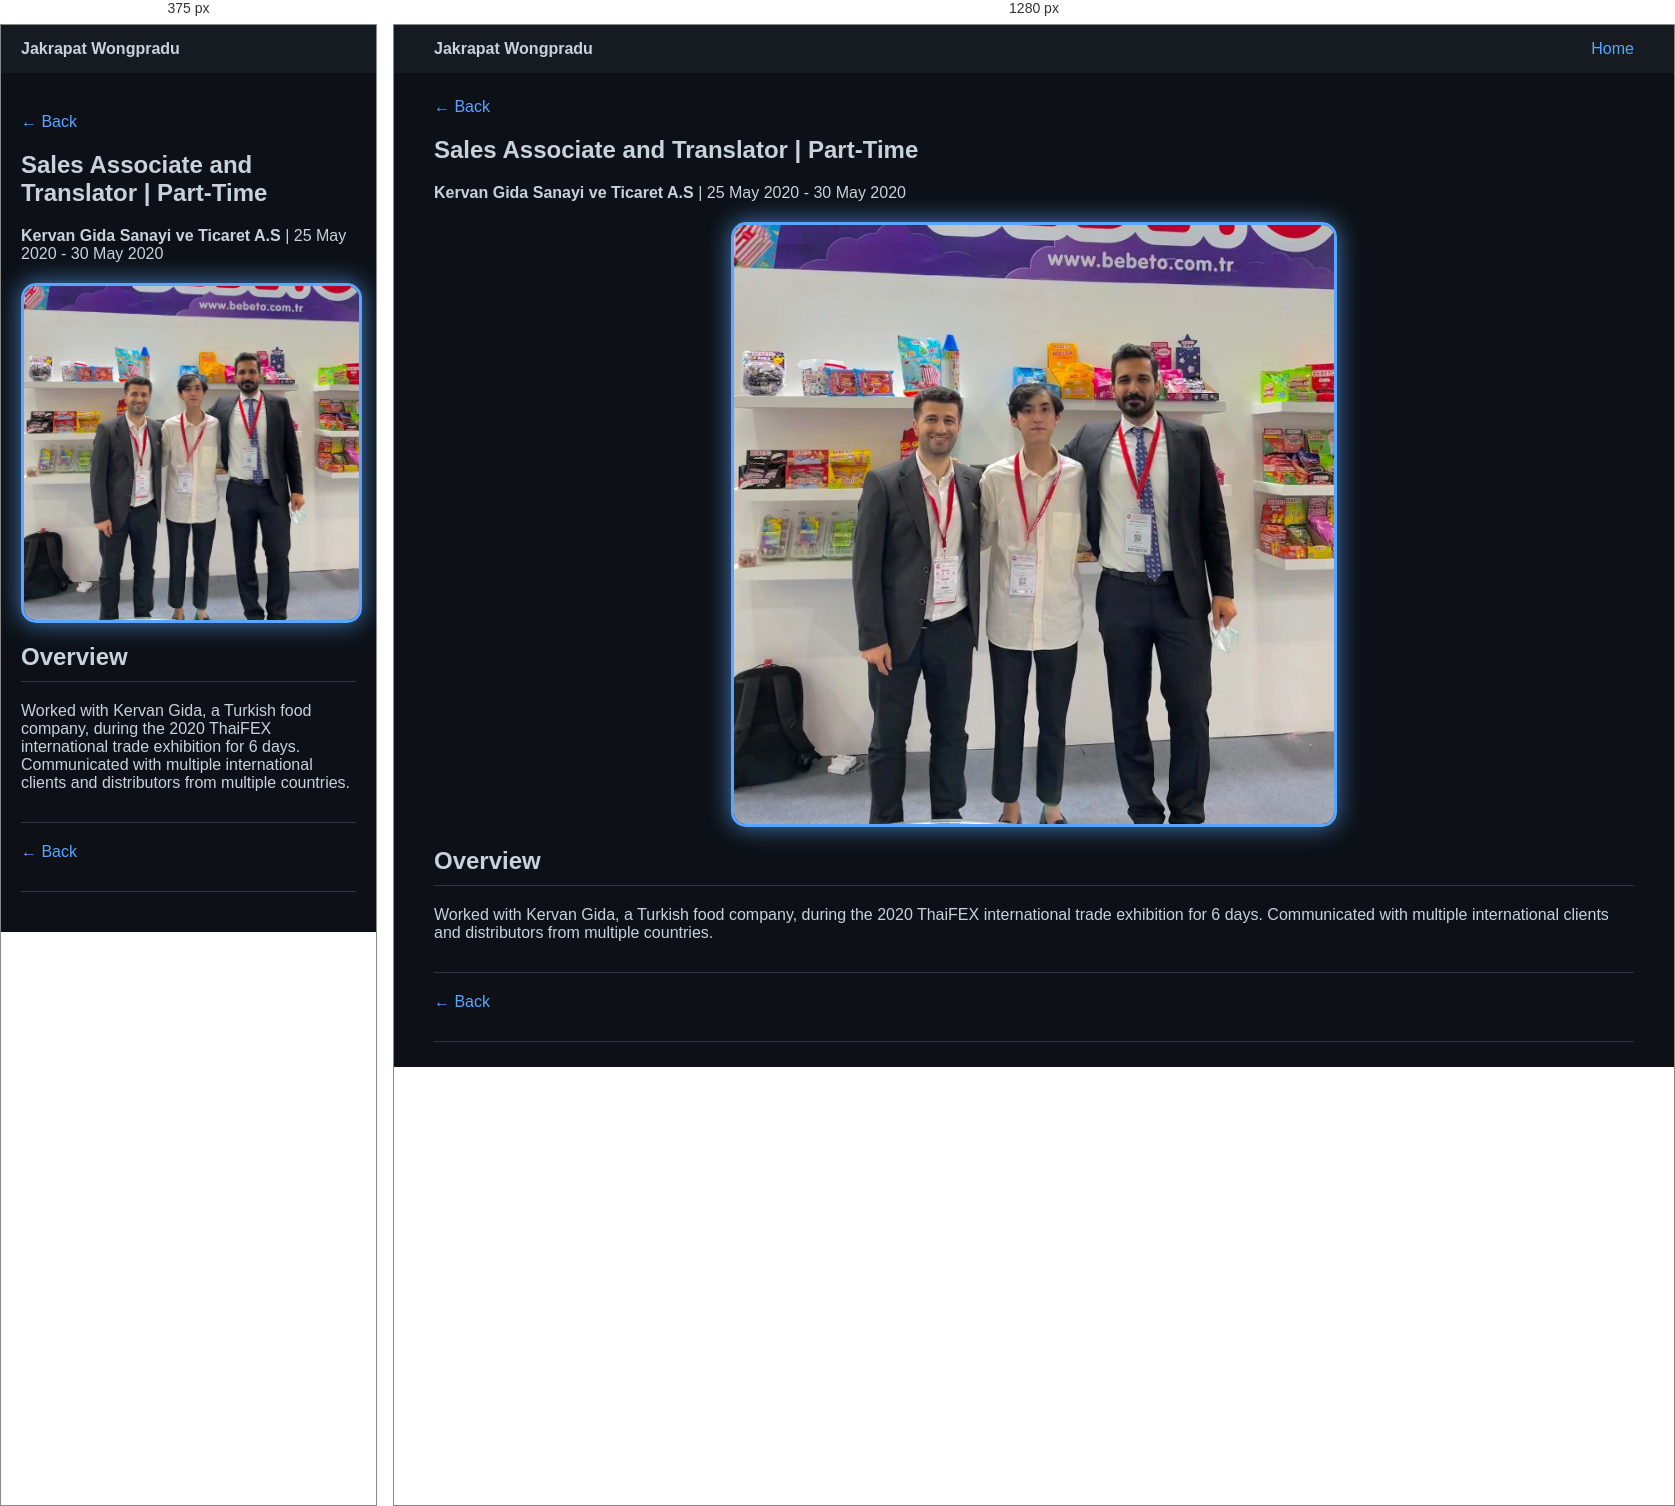
Rendered at 375 px and 1280 px, left to right.

<!-- file: bebeto2020.html -->
<!DOCTYPE html>
<html lang="en">
<head>
    <meta charset="UTF-8">
    <meta name="viewport" content="width=device-width, initial-scale=1.0">
    <title>Experience</title>
    <link rel="stylesheet" href="styles.css">

    <link rel="preconnect" href="https://fonts.googleapis.com">
    <link href="https://fonts.googleapis.com/css2?family=Montserrat:wght@300;400;600&display=swap" rel="stylesheet">
</head>
<body>

<nav>
    <div class="logo">Jakrapat Wongpradu</div>
    <div class="nav-links">
        <a href="index.html">Home</a>
    </div>
</nav>
<section>
    <h1></h1>
    <a href="#" class="back-btn" onclick="history.back()">← Back</a>
    <h1>Sales Associate and Translator | Part-Time</h1>
    <p><strong>Kervan Gida Sanayi ve Ticaret A.S  </strong> | 25 May 2020 - 30 May 2020</p>

    <img src="files/bebeto2020.jpg" class="intern-img">

    <h2>Overview</h2>
    <p>
        Worked with Kervan Gida, a Turkish food company, during the 2020 ThaiFEX international trade exhibition for 6 days. Communicated with multiple international clients and distributors from multiple countries.
    </p>

    
    <h2></h2>
    <a href="#" class="back-btn" onclick="history.back()">← Back</a>
    <h2></h2>
</section>

</body>
</html>


/* @media block from styles.css */
@media (max-width: 768px) {
    .ai-section {
        padding: 24px 14px 55px;
    }

    .ai-container {
        min-height: 600px;
        padding: 24px 18px;
        border-radius: 25px;
    }

    .ai-heading {
        flex-direction: column;
    }

    .clear-chat {
        align-self: flex-start;
    }

    .suggested-prompts {
        flex-wrap: nowrap;
        overflow-x: auto;
        padding-bottom: 5px;
    }

    .prompt-button {
        flex-shrink: 0;
    }

    .chat-messages {
        min-height: 300px;
    }

    .message {
        max-width: 94%;
    }

    .chat-form {
        padding: 10px;
    }

    .chat-send span {
        display: none;
    }

    .chat-send {
        width: 46px;
        padding: 0;
    }
}

/* @media block from styles.css */
@media (max-width: 768px) {

    nav {
        flex-direction: row;
        align-items: center;
        padding: 15px 20px;
    }

    /* Hide desktop links */
    .nav-links {
        display: none;
    }

    /* Show hamburger */
    .hamburger {
        display: flex;
        flex-direction: column;
        justify-content: space-between;
        width: 26px;
        height: 18px;
        background: none;
        border: none;
        cursor: pointer;
        padding: 0;
        z-index: 400;
        position: relative;
    }

    .hamburger span {
        display: block;
        width: 100%;
        height: 2px;
        background-color: #c9d1d9;
        border-radius: 2px;
        transition: background-color 0.3s ease;
    }

    .hamburger:hover span {
        background-color: #58a6ff;
    }

    .drawer {
        display: flex;
        flex-direction: column;
        position: fixed;
        top: 0;
        right: 0;
        width: 260px;
        height: 100vh;
        background-color: #161b22;
        border-left: 1px solid #30363d;
        padding: 70px 30px 30px;
        gap: 10px;
        z-index: 300;
        box-shadow: -4px 0 30px rgba(0, 0, 0, 0.5);
        /* Start fully off-screen to the right */
        transform: translateX(100%);
        transition: transform 0.35s cubic-bezier(0.4, 0, 0.2, 1);
        /* Prevent any overflow peek */
        visibility: hidden;
    }

    .drawer.open {
        transform: translateX(0);
        visibility: visible;
    }

    .drawer a {
        color: #c9d1d9;
        font-size: 16px;
        font-weight: 500;
        padding: 12px 0;
        border-bottom: 1px solid #21262d;
        transition: color 0.2s ease, padding-left 0.2s ease;
    }

    .drawer a:hover {
        color: #58a6ff;
        padding-left: 6px;
    }

    .drawer-close {
        position: absolute;
        top: 18px;
        right: 20px;
        background: none;
        border: none;
        color: #8b949e;
        font-size: 20px;
        cursor: pointer;
        transition: color 0.2s ease;
    }

    .drawer-close:hover {
        color: #58a6ff;
    }

    /* Overlay */
    .page-overlay {
        display: block;
        position: fixed;
        inset: 0;
        z-index: 200;
        background: rgba(13, 17, 23, 0.6);
        backdrop-filter: blur(4px);
        -webkit-backdrop-filter: blur(4px);
        opacity: 0;
        pointer-events: none;
        transition: opacity 0.35s ease;
    }

    .page-overlay.active {
        opacity: 1;
        pointer-events: all;
    }

    /* Hero */
    .hero {
        flex-direction: column;
        text-align: center;
        padding: 60px 20px;
    }

    .pfp-img {
        width: 180px;
        height: 180px;
    }

    .hero h1 {
        font-size: 32px;
    }

    .hero p {
        font-size: 16px;
    }

    .social-icons a {
        font-size: 20px;
        margin: 10px;
    }

    section {
        padding: 20px;
    }

    .card {
        padding: 15px;
    }

    .pdf-container iframe {
        height: 400px;
    }

    .video-container iframe {
        height: 250px;
    }
}